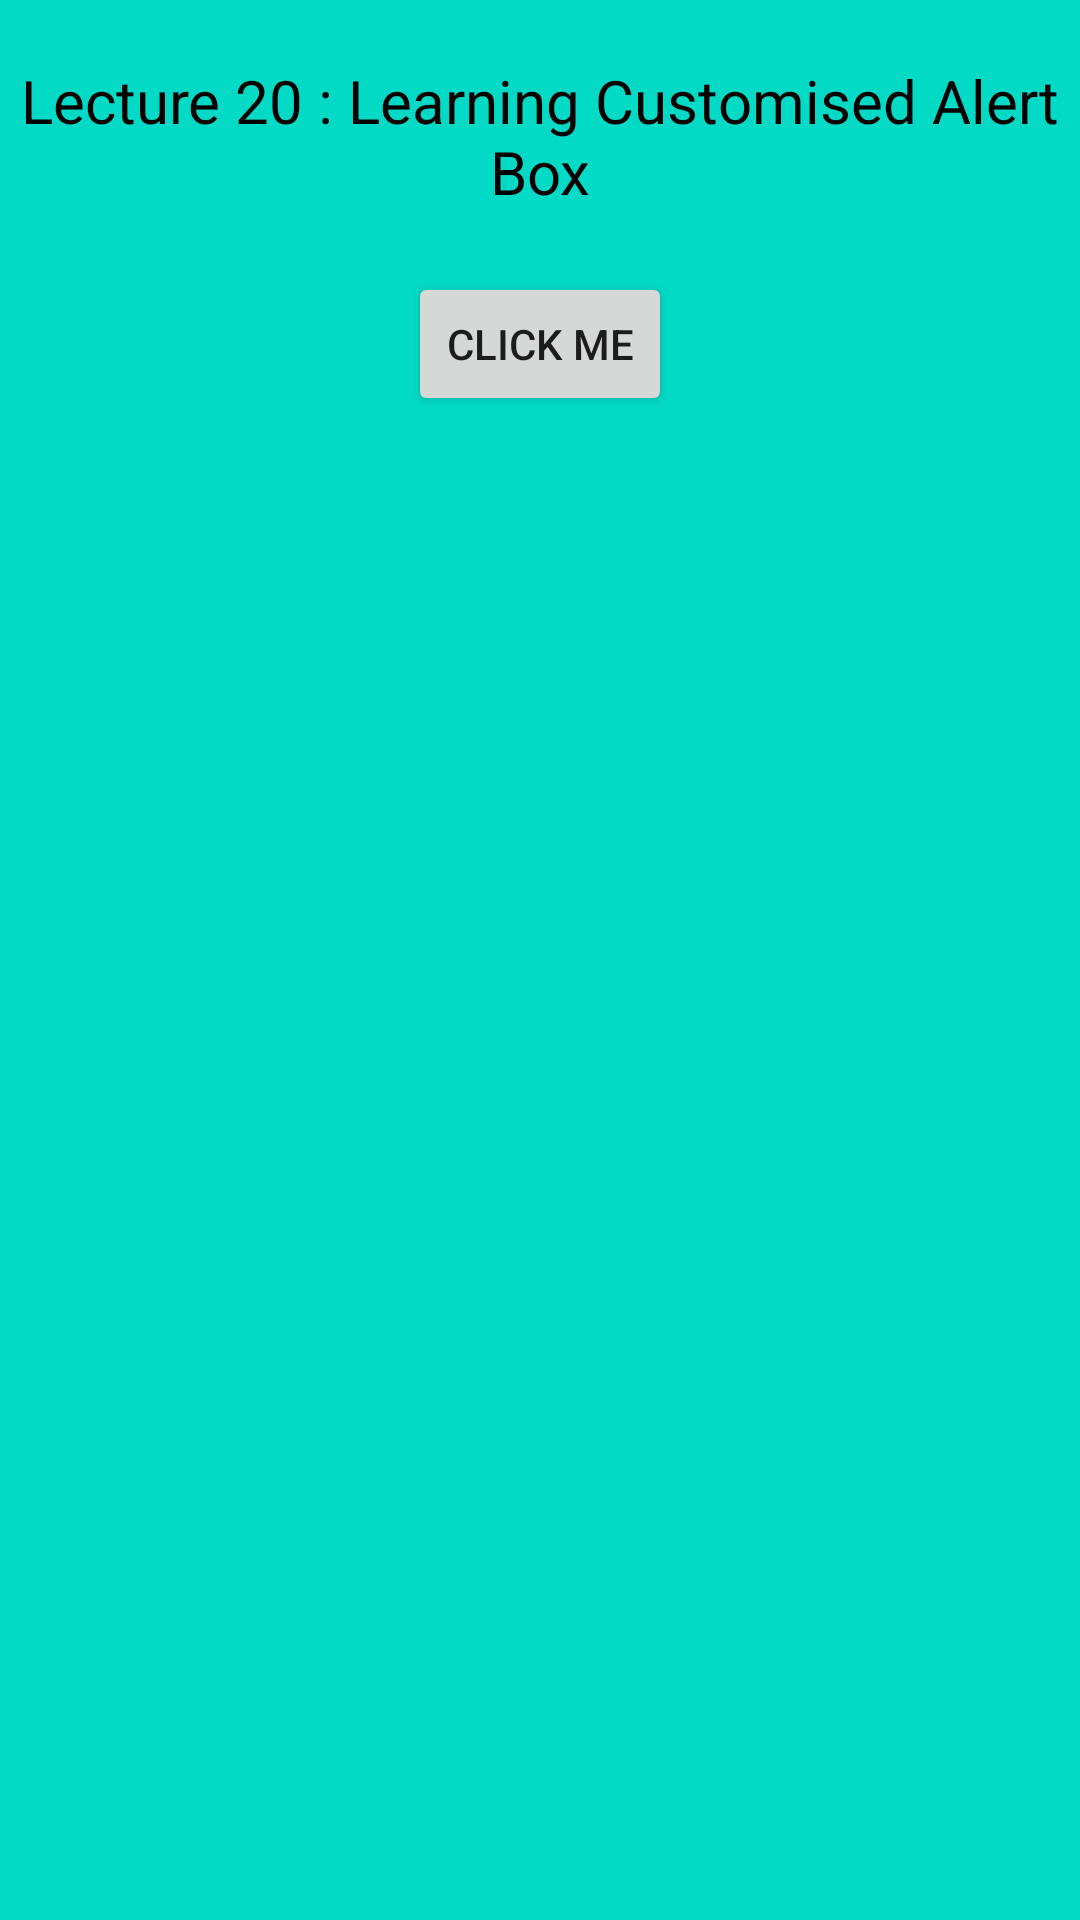

This screen was rendered from an Android layout file. Write that file and the resources it references.
<!-- AndroidManifest.xml: application theme Theme.Day20 -->
<!-- res/layout/activity_main.xml -->
<?xml version="1.0" encoding="utf-8"?>
<LinearLayout
    xmlns:android="http://schemas.android.com/apk/res/android"
    xmlns:app="http://schemas.android.com/apk/res-auto"
    xmlns:tools="http://schemas.android.com/tools"
    android:layout_width="match_parent"
    android:layout_height="match_parent"
    android:background="@color/teal_200"
    android:orientation="vertical"
    tools:context=".MainActivity">

   <TextView
       android:layout_width="wrap_content"
       android:layout_height="wrap_content"
       android:text="@string/lecture_20_learning_customised_alert_box"
       android:textSize="20dp"
       android:layout_marginTop="20dp"
       android:textColor="@color/black"
       android:gravity="center"
       android:layout_gravity="center"
       />

   <Button
       android:id="@+id/btnClick"
       android:layout_width="wrap_content"
       android:layout_height="wrap_content"
       android:layout_gravity="center"
       android:gravity="center"
       android:layout_margin="20dp"
       android:text="CLICK ME" />
</LinearLayout>
<!-- resources referenced by this layout -->
<resources>
  <string name="lecture_20_learning_customised_alert_box">Lecture 20 : Learning Customised Alert Box</string>
  <style name="Theme.Day20" parent="Theme.MaterialComponents.DayNight.NoActionBar">
          
          <item name="colorPrimary">@color/purple_500</item>
          <item name="colorPrimaryVariant">@color/purple_700</item>
          <item name="colorOnPrimary">@color/white</item>
          
          <item name="colorSecondary">@color/teal_200</item>
          <item name="colorSecondaryVariant">@color/teal_700</item>
          <item name="colorOnSecondary">@color/black</item>
          
          <item name="android:statusBarColor">?attr/colorPrimaryVariant</item>
          
      </style>
  <!-- not gathered from this repository: default colours our renderer supplied (Android Studio template values) -->
  <color name="purple_500">#FF6200EE</color>
  <color name="purple_700">#FF3700B3</color>
  <color name="teal_200">#FF03DAC5</color>
  <color name="teal_700">#FF018786</color>
  <color name="black">#FF000000</color>
  <color name="white">#FFFFFFFF</color>
</resources>
